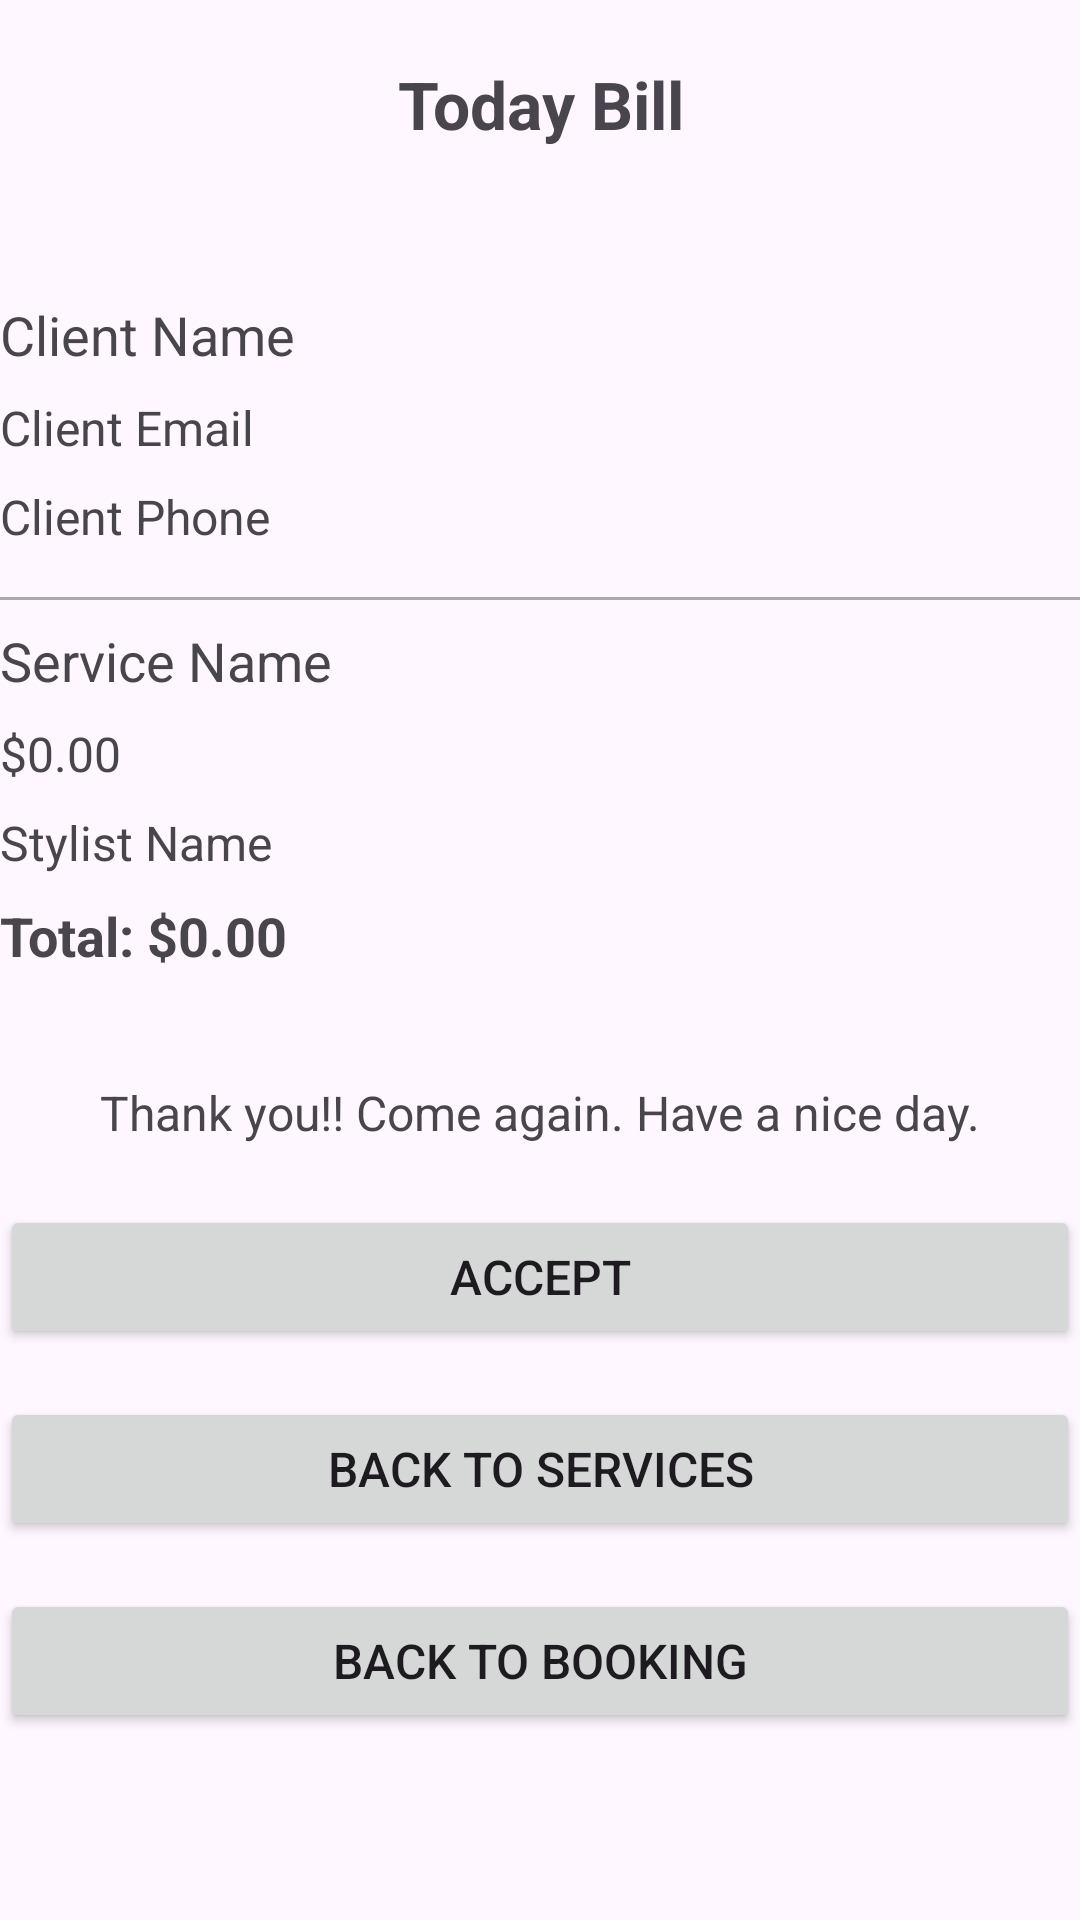

Reconstruct the res/layout file that produces this screen, plus the resources it refers to.
<!-- AndroidManifest.xml: application theme Theme.SulochanaSalon -->
<!-- res/layout/activity_bill.xml -->
<?xml version="1.0" encoding="utf-8"?>
<LinearLayout xmlns:android="http://schemas.android.com/apk/res/android"
    xmlns:app="http://schemas.android.com/apk/res-auto"
    xmlns:tools="http://schemas.android.com/tools"
    android:id="@+id/main"
    android:layout_width="match_parent"
    android:layout_height="match_parent"
    android:orientation="vertical"
    tools:context=".BillActivity">

    
    <TextView
        android:id="@+id/todayBillTextView"
        android:layout_width="match_parent"
        android:layout_height="wrap_content"
        android:text="Today Bill"
        android:textSize="22sp"
        android:layout_marginTop="20dp"
        android:layout_marginBottom="20dp"
        android:textStyle="bold"
        android:gravity="center"/>

    
    <TextView
        android:id="@+id/clientNameTextView"
        android:layout_width="match_parent"
        android:layout_height="wrap_content"
        android:text="Client Name"
        android:textSize="18sp"
        android:layout_marginTop="30dp"
        android:layout_marginBottom="8dp" />

    <TextView
        android:id="@+id/clientEmailTextView"
        android:layout_width="match_parent"
        android:layout_height="wrap_content"
        android:text="Client Email"
        android:textSize="16sp"
        android:layout_marginBottom="8dp" />

    <TextView
        android:id="@+id/clientPhoneTextView"
        android:layout_width="match_parent"
        android:layout_height="wrap_content"
        android:text="Client Phone"
        android:textSize="16sp"
        android:layout_marginBottom="8dp" />

    
    <View
        android:layout_width="match_parent"
        android:layout_height="1dp"
        android:layout_marginTop="8dp"
        android:layout_marginBottom="8dp"
        android:background="@android:color/darker_gray" />

    
    <TextView
        android:id="@+id/serviceTextView"
        android:layout_width="match_parent"
        android:layout_height="wrap_content"
        android:text="Service Name"
        android:textSize="18sp"
        android:layout_marginBottom="8dp" />

    <TextView
        android:id="@+id/priceTextView"
        android:layout_width="match_parent"
        android:layout_height="wrap_content"
        android:text="$0.00"
        android:textSize="16sp"
        android:layout_marginBottom="8dp" />

    <TextView
        android:id="@+id/stylistTextView"
        android:layout_width="match_parent"
        android:layout_height="wrap_content"
        android:text="Stylist Name"
        android:textSize="16sp"
        android:layout_marginBottom="8dp" />

    <TextView
        android:id="@+id/totalTextView"
        android:layout_width="match_parent"
        android:layout_height="wrap_content"
        android:text="Total: $0.00"
        android:textSize="18sp"
        android:layout_marginBottom="16dp"
        android:textStyle="bold" />

    
    <TextView
        android:id="@+id/thankYouTextView"
        android:layout_width="match_parent"
        android:layout_height="wrap_content"
        android:text="Thank you!! Come again. Have a nice day."
        android:textSize="16sp"
        android:layout_marginTop="20dp"
        android:gravity="center" />

    
    <Button
        android:id="@+id/acceptButton"
        android:layout_width="match_parent"
        android:layout_height="wrap_content"
        android:text="Accept"
        android:layout_marginTop="20dp"
        android:textSize="16sp" />

    <Button
        android:id="@+id/backToServicesButton"
        android:layout_width="match_parent"
        android:layout_height="wrap_content"
        android:text="Back to Services"
        android:textSize="16sp"
        android:layout_marginTop="16dp" />

    <Button
        android:id="@+id/backToBookingButton"
        android:layout_width="match_parent"
        android:layout_height="wrap_content"
        android:text="Back to Booking"
        android:textSize="16sp"
        android:layout_marginTop="16dp" />


</LinearLayout>
<!-- resources referenced by this layout -->
<resources>
  <style name="Theme.SulochanaSalon" parent="Base.Theme.SulochanaSalon" />
  <style name="Base.Theme.SulochanaSalon" parent="Theme.Material3.DayNight.NoActionBar">
          
          
      </style>
</resources>
